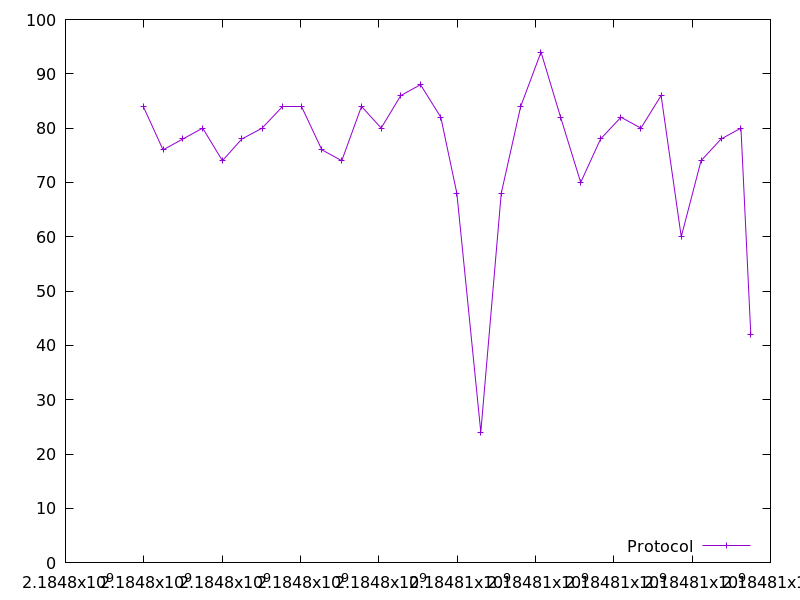

Source data for this figure (header and first rows):
2184797985.026247, 84.0
2184798491, 76.0
2184798995, 78.0
2184799502, 80.0
2184800007, 74.0
2184800502, 78.0
2184801022, 80.0
2184801531, 84.0
2184802036, 84.0
2184802545, 76.0
2184803054, 74.0
2184803557, 84.0
2184804059, 80.0
2184804561, 86.0
2184805065, 88.0
2184805583, 82.0
2184805992, 68.0
2184806605, 24.0
2184807127, 68.0
2184807623, 84.0
2184808142, 94.0
2184808642, 82.0
2184809155, 70.0
2184809662, 78.0
2184810182, 82.0
2184810692, 80.0
2184811207, 86.0
2184811723, 60.0
2184812228, 74.0
2184812738, 78.0
2184813247, 80.0
2184813499, 42.0
